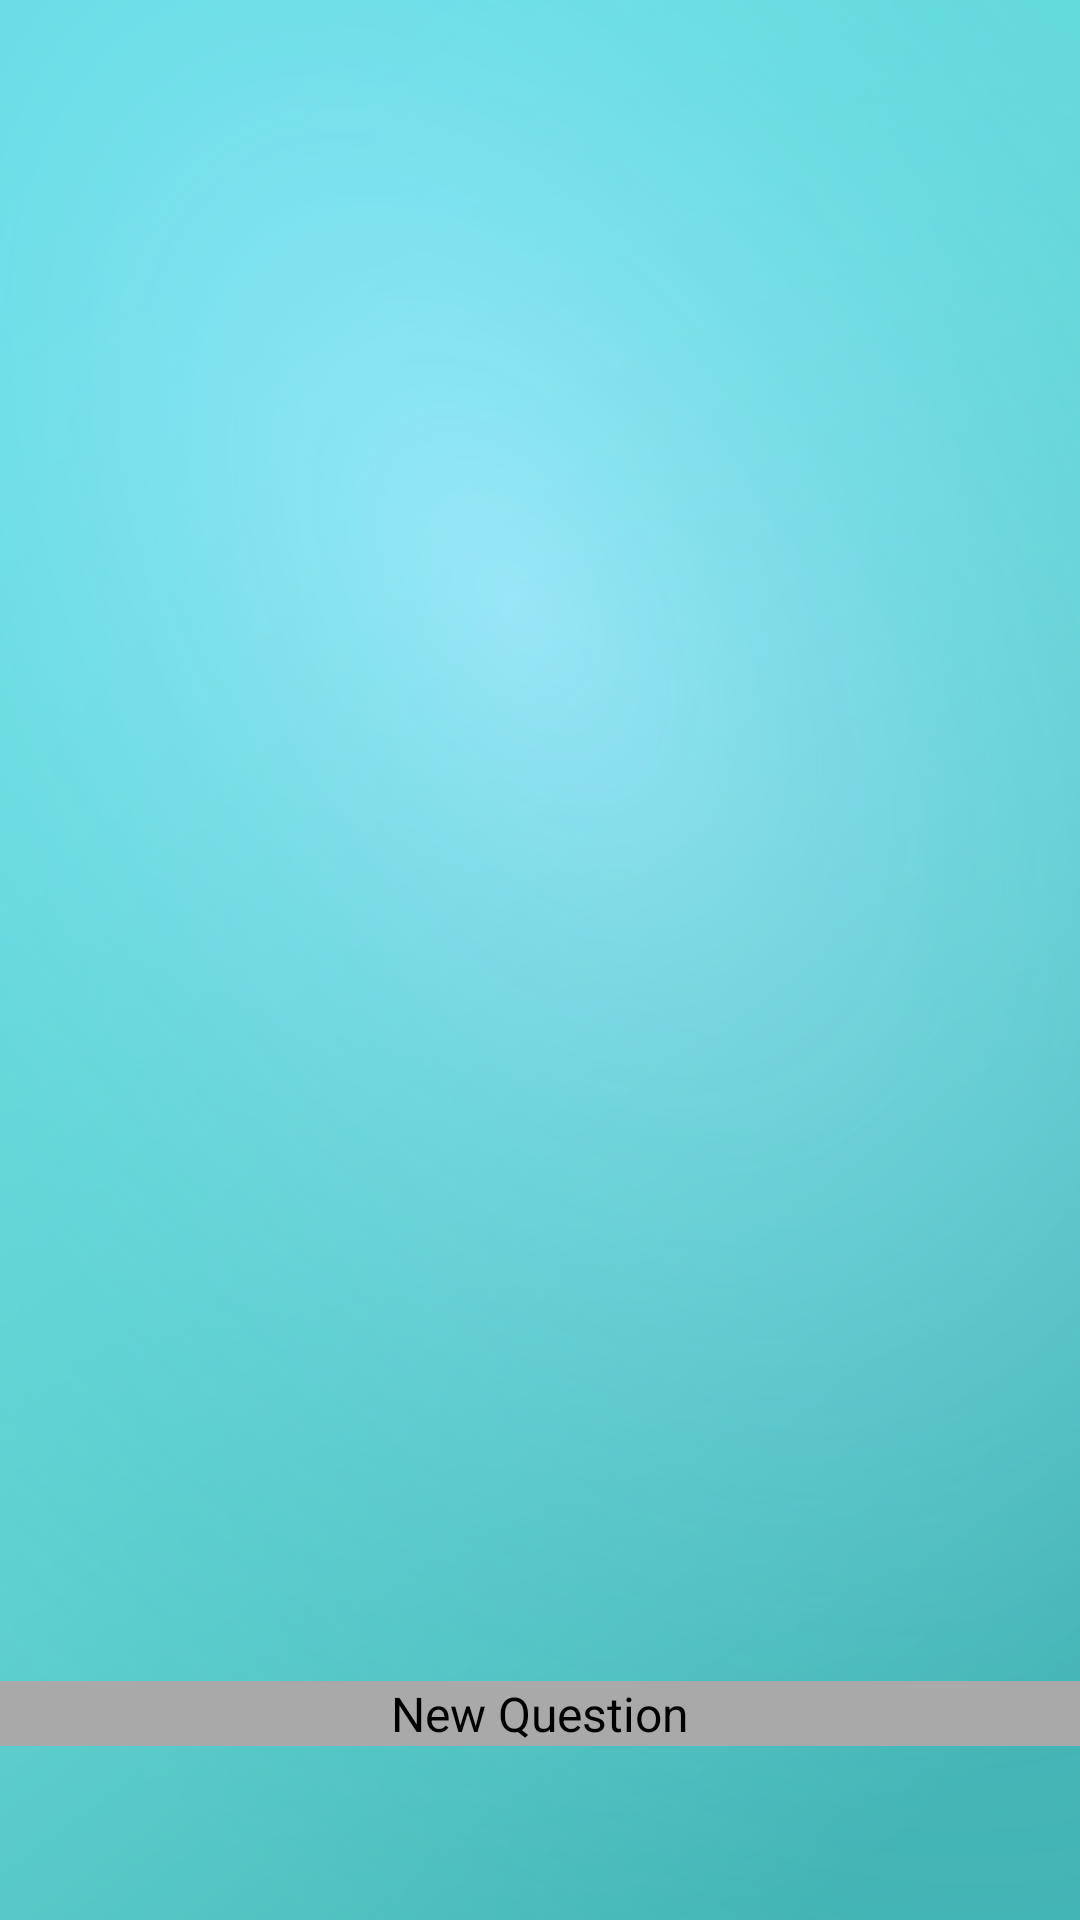

Android layout source for this screen:
<!-- AndroidManifest.xml: application theme AppTheme -->
<!-- res/layout/fragment_main_dummy.xml -->
<RelativeLayout xmlns:android="http://schemas.android.com/apk/res/android"
    xmlns:tools="http://schemas.android.com/tools"
    android:layout_width="match_parent"
    android:layout_height="match_parent"
    android:paddingBottom="@dimen/activity_vertical_margin"
    android:paddingLeft="@dimen/activity_horizontal_margin"
    android:paddingRight="@dimen/activity_horizontal_margin"
    android:paddingTop="@dimen/activity_vertical_margin"
    android:background="@drawable/bc_back"
    tools:context=".MainActivity$DummySectionFragment" >

    <TextView
        android:id="@+id/section_label"
        android:layout_width="wrap_content"
        android:layout_height="wrap_content" />

    <Button
        android:id="@+id/button1"
        style="@style/AppBaseTheme"
        android:layout_width="wrap_content"
        android:layout_height="wrap_content"
        android:layout_alignLeft="@+id/section_label"
        android:layout_alignParentBottom="true"
        android:layout_alignParentRight="true"
        android:layout_marginBottom="58dp"
        android:text="New Question"
        android:background="@color/dkgray"
        android:textColor="@color/white"
        android:onClick="newQ" />
 

    <LinearLayout
        android:id="@+id/linLayout"
        android:layout_width="wrap_content"
        android:layout_height="wrap_content"
        android:layout_alignRight="@+id/button1"
        android:layout_below="@+id/section_label"
        android:layout_toRightOf="@+id/section_label"
        android:orientation="vertical" >

    </LinearLayout>

</RelativeLayout>
<!-- resources referenced by this layout -->
<resources>
  <color name="dkgray">#A9A9A9</color>
  <color name="white">#000000</color>
  <!-- drawable bc_back: png bitmap (drawable-xhdpi, 196965 bytes) -->
  <style name="AppBaseTheme" parent="android:Theme.Light">
          
      </style>
  <style name="AppTheme" parent="AppBaseTheme">
          
      </style>
</resources>
